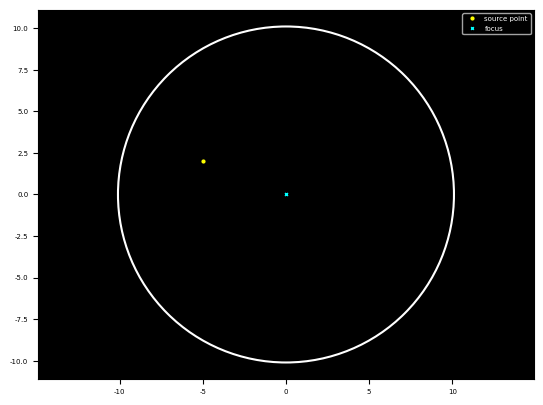

Generate this figure with matplotlib: (Note: this script raises an exception after producing the figure.)
# -*- coding: utf-8 -*-
"""
Created on Sun Dec 17 17:48:47 2023

[redacted]
"""


import numpy as np
import matplotlib.pyplot as plt
import matplotlib.patches as patches
from matplotlib.animation import FuncAnimation

import matplotlib as mpl


mpl.rcParams['font.family'] = 'serif'
mpl.rcParams['font.serif'] = 'Times New Roman'
mpl.rcParams['font.size'] = 12
#mpl.rcParams['font.weight'] = 'bold'
#mpl.rcParams['font.style'] = 'italic'  # Set this to 'italic'
mpl.rcParams['figure.dpi']=300 # highres display

def reflect(ray_origin, ray_direction, ellipse_center, ellipse_radii):
    # Transform the ray to the space of the unit circle
    transformed_origin = (ray_origin - ellipse_center) / ellipse_radii
    transformed_direction = ray_direction / ellipse_radii

    # Calculate the intersection of the transformed ray with the unit circle
    oc = transformed_origin
    a = np.dot(transformed_direction, transformed_direction)
    b = 2 * np.dot(oc, transformed_direction)
    c = np.dot(oc, oc) - 1
    discriminant = b**2 - 4*a*c
    t = (-b - np.sqrt(discriminant)) / (2*a)
    transformed_intersection = transformed_origin + t * transformed_direction

    # Transform the intersection back to the space of the ellipse
    intersection = transformed_intersection * ellipse_radii + ellipse_center

    # Calculate the normal at the intersection
    normal = (intersection - ellipse_center) / ellipse_radii**2
    normal /= np.linalg.norm(normal)

    # Calculate the reflected direction
    reflected_direction = ray_direction - 2 * np.dot(ray_direction, normal) * normal

    return intersection, reflected_direction

def simulate(ellipse_radii, light_source, angle, num_reflect):
    angle = angle*np.pi/180 - np.pi

    # Calculate the initial direction of the ray
    direction = np.array([np.cos(angle), np.sin(angle)])

    # Calculate the reflection of the ray
    intersection, reflected_direction = reflect(light_source, direction, np.array([0, 0]), ellipse_radii)
    points_x, points_y = [light_source[0],intersection[0]], [light_source[1],intersection[1]]

    # Simulate multiple reflections
    for _ in range(num_reflect):  # Change this to simulate more or fewer reflections
        # Calculate the next reflection
        new_intersection, new_reflected_direction = reflect(intersection, reflected_direction, np.array([0, 0]), ellipse_radii)

        # Update the intersection and direction for the next reflection
        intersection, reflected_direction = new_intersection, new_reflected_direction
        
        points_x.append(intersection[0])
        points_y.append(intersection[1])
    
    return(points_x, points_y)


def run_simulation_ellipse(ellipse_radii, light_source, angle, num_reflect,animsave):
    points_x,points_y=simulate(ellipse_radii, light_source, angle, num_reflect)
    print(f"ellipticity: {180*np.arctan(ellipse_radii[1]/ellipse_radii[0])/np.pi}")
    # Create a figure and axis
    fig, ax = plt.subplots()
    line, = ax.plot([], [], 'r-', lw = 0.5)
    plot_source, = ax.plot(light_source[0], light_source[1], 'o', markersize=2, color='yellow', label="source point")
    plot_focus, = ax.plot([np.sqrt(ellipse_radii[0]**2-ellipse_radii[1]**2),-np.sqrt(ellipse_radii[0]**2-ellipse_radii[1]**2)],[0,0],'x', markersize=2, color='cyan', label="focus")
    
    ellipse_scale_factor=1.01
    ellipse = patches.Ellipse((0, 0), 2*ellipse_radii[0]*ellipse_scale_factor, 2*ellipse_radii[1]*ellipse_scale_factor, edgecolor='w', facecolor='black',  linewidth=1.5)
    ax.add_patch(ellipse)
    ax.set_facecolor("black")
    ax.axis("equal")
    ax.tick_params(labelsize=5)  # Adjust the font size as needed
    ax.tick_params(labelsize=5)  # Adjust the font size as needed
    ax.legend(facecolor="black",labelcolor="white", fontsize=5)

    # Animation function
    def update(frame):
        if frame < len(points_x):
            line.set_data(points_x[:frame+1], points_y[:frame+1])
        plot_source.set_data(light_source[0], light_source[1])
        plot_focus.set_data([np.sqrt(ellipse_radii[0]**2-ellipse_radii[1]**2),-np.sqrt(ellipse_radii[0]**2-ellipse_radii[1]**2)],[0,0])
        return line, plot_source, plot_focus

    # Create animation
    # Set the frame rate to 30 frames per second
    frame_rate = 30
    interval = 1000 / frame_rate  # Calculate interval in milliseconds
    animation = FuncAnimation(fig, update, frames=len(points_x)+1, interval=interval, blit=True)
    
    if (animsave==True):
        animation.save('D:\\Codes\\matplotlib animation\\ellipse animation 2.gif', writer='pillow')

    # Show the plot
    plt.show()
    
    
# Define the room and light source
ellipse_radii = np.array([10,10])  # Radii of the ellipse
light_source = np.array([np.sqrt(ellipse_radii[0]**2-ellipse_radii[1]**2)-5,2])  # Position of the light source
angle = 10
num_reflect = 200
animsave = False


run_simulation_ellipse(ellipse_radii, light_source, angle, num_reflect, animsave)
